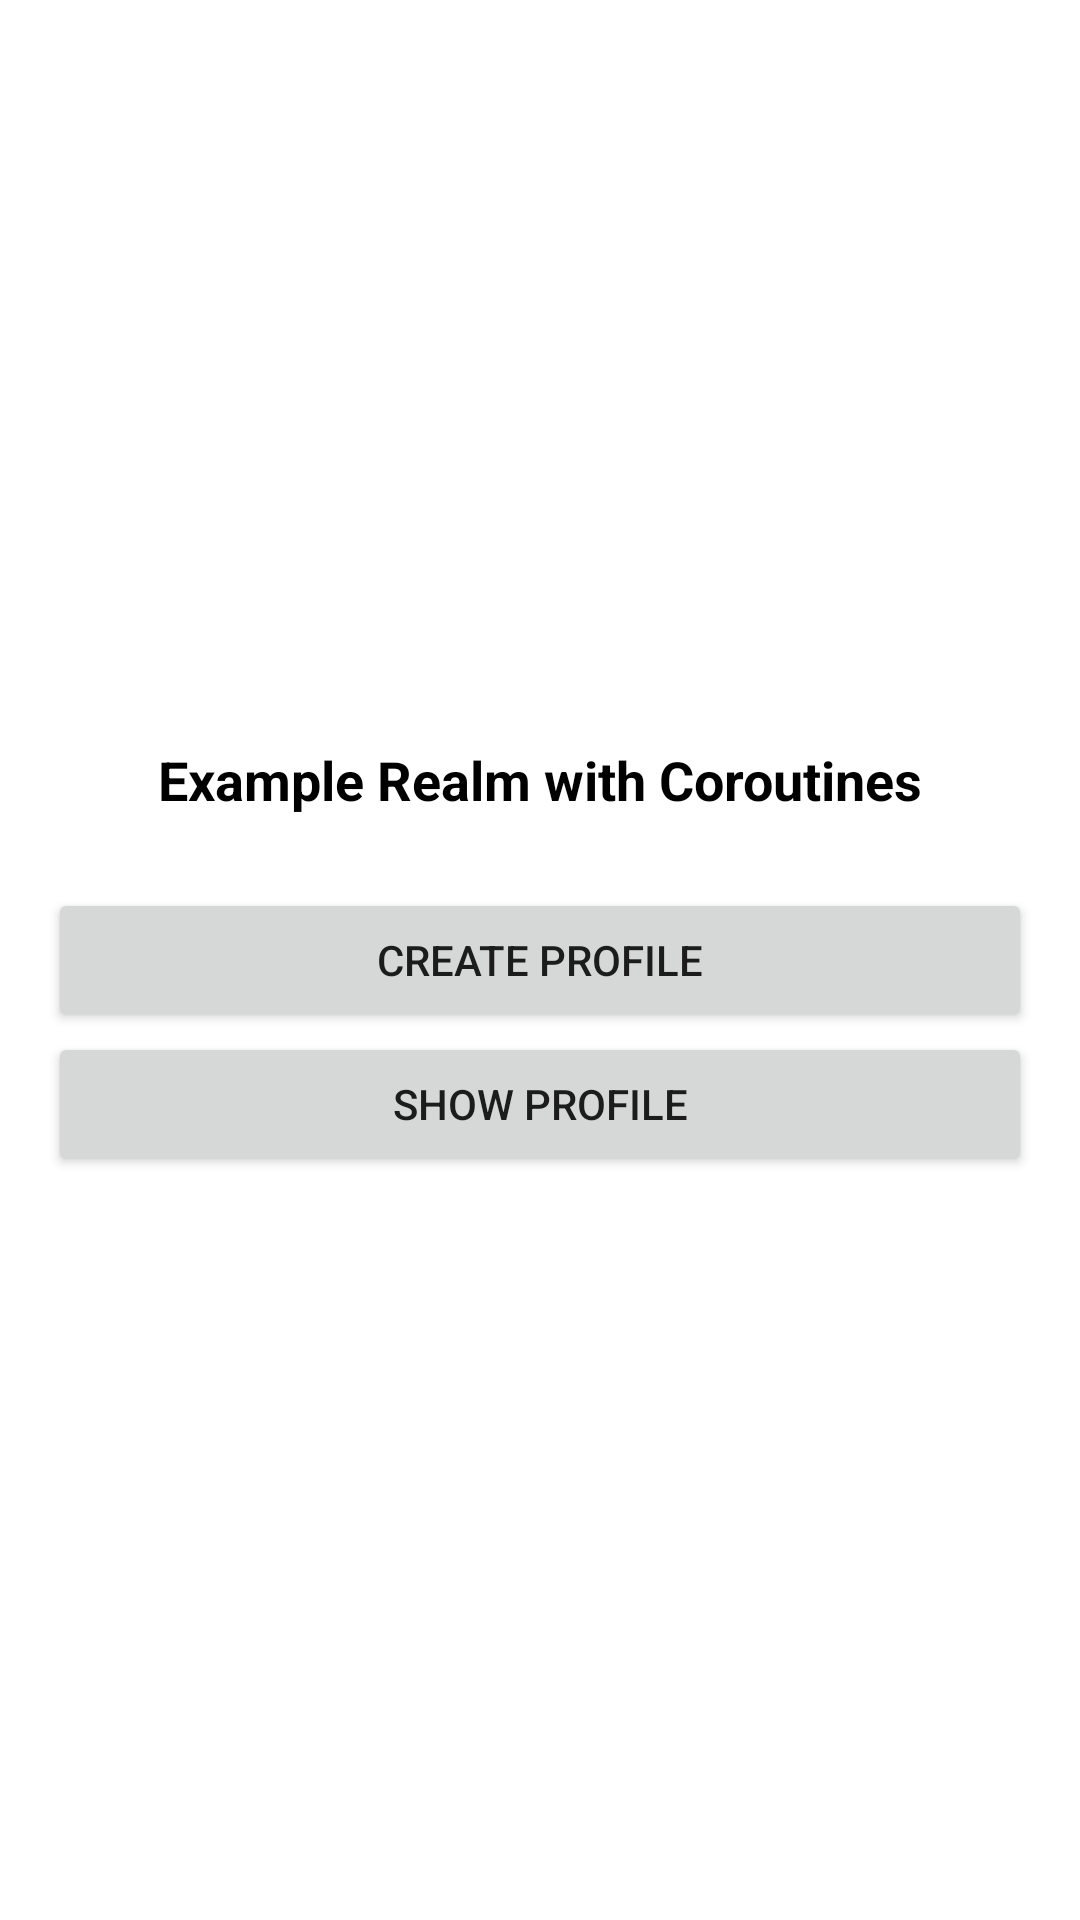

Reconstruct the res/layout file that produces this screen, plus the resources it refers to.
<!-- AndroidManifest.xml: application theme Theme.RealmAndCoroutines -->
<!-- res/layout/activity_main.xml -->
<?xml version="1.0" encoding="utf-8"?>
<LinearLayout
    xmlns:android="http://schemas.android.com/apk/res/android"
    xmlns:tools="http://schemas.android.com/tools"
    android:layout_width="match_parent"
    android:layout_height="match_parent"
    android:gravity="center"
    android:padding="16dp"
    android:orientation="vertical"
    tools:context=".MainActivity">

    <TextView
        android:layout_width="match_parent"
        android:layout_height="wrap_content"
        android:text="Example Realm with Coroutines"
        android:textSize="18sp"
        android:textStyle="bold"
        android:gravity="center"
        android:layout_marginBottom="24dp"
        android:textColor="@color/black"/>

    <Button
        android:id="@+id/btn_create"
        android:layout_width="match_parent"
        android:layout_height="wrap_content"
        android:text="Create Profile"
        android:padding="12dp" />

    <Button
        android:id="@+id/btn_show"
        android:layout_width="match_parent"
        android:layout_height="wrap_content"
        android:text="Show Profile"
        android:padding="12dp" />

  </LinearLayout>
<!-- resources referenced by this layout -->
<resources>
  <style name="Theme.RealmAndCoroutines" parent="Theme.MaterialComponents.DayNight.DarkActionBar">
          
          <item name="colorPrimary">@color/purple_500</item>
          <item name="colorPrimaryVariant">@color/purple_700</item>
          <item name="colorOnPrimary">@color/white</item>
          
          <item name="colorSecondary">@color/teal_200</item>
          <item name="colorSecondaryVariant">@color/teal_700</item>
          <item name="colorOnSecondary">@color/black</item>
          
          <item name="android:statusBarColor" tools:targetApi="l">?attr/colorPrimaryVariant</item>
          
      </style>
  <!-- not gathered from this repository: default colours our renderer supplied (Android Studio template values) -->
  <color name="purple_500">#FF6200EE</color>
  <color name="purple_700">#FF3700B3</color>
  <color name="teal_200">#FF03DAC5</color>
  <color name="teal_700">#FF018786</color>
  <color name="black">#FF000000</color>
  <color name="white">#FFFFFFFF</color>
</resources>
